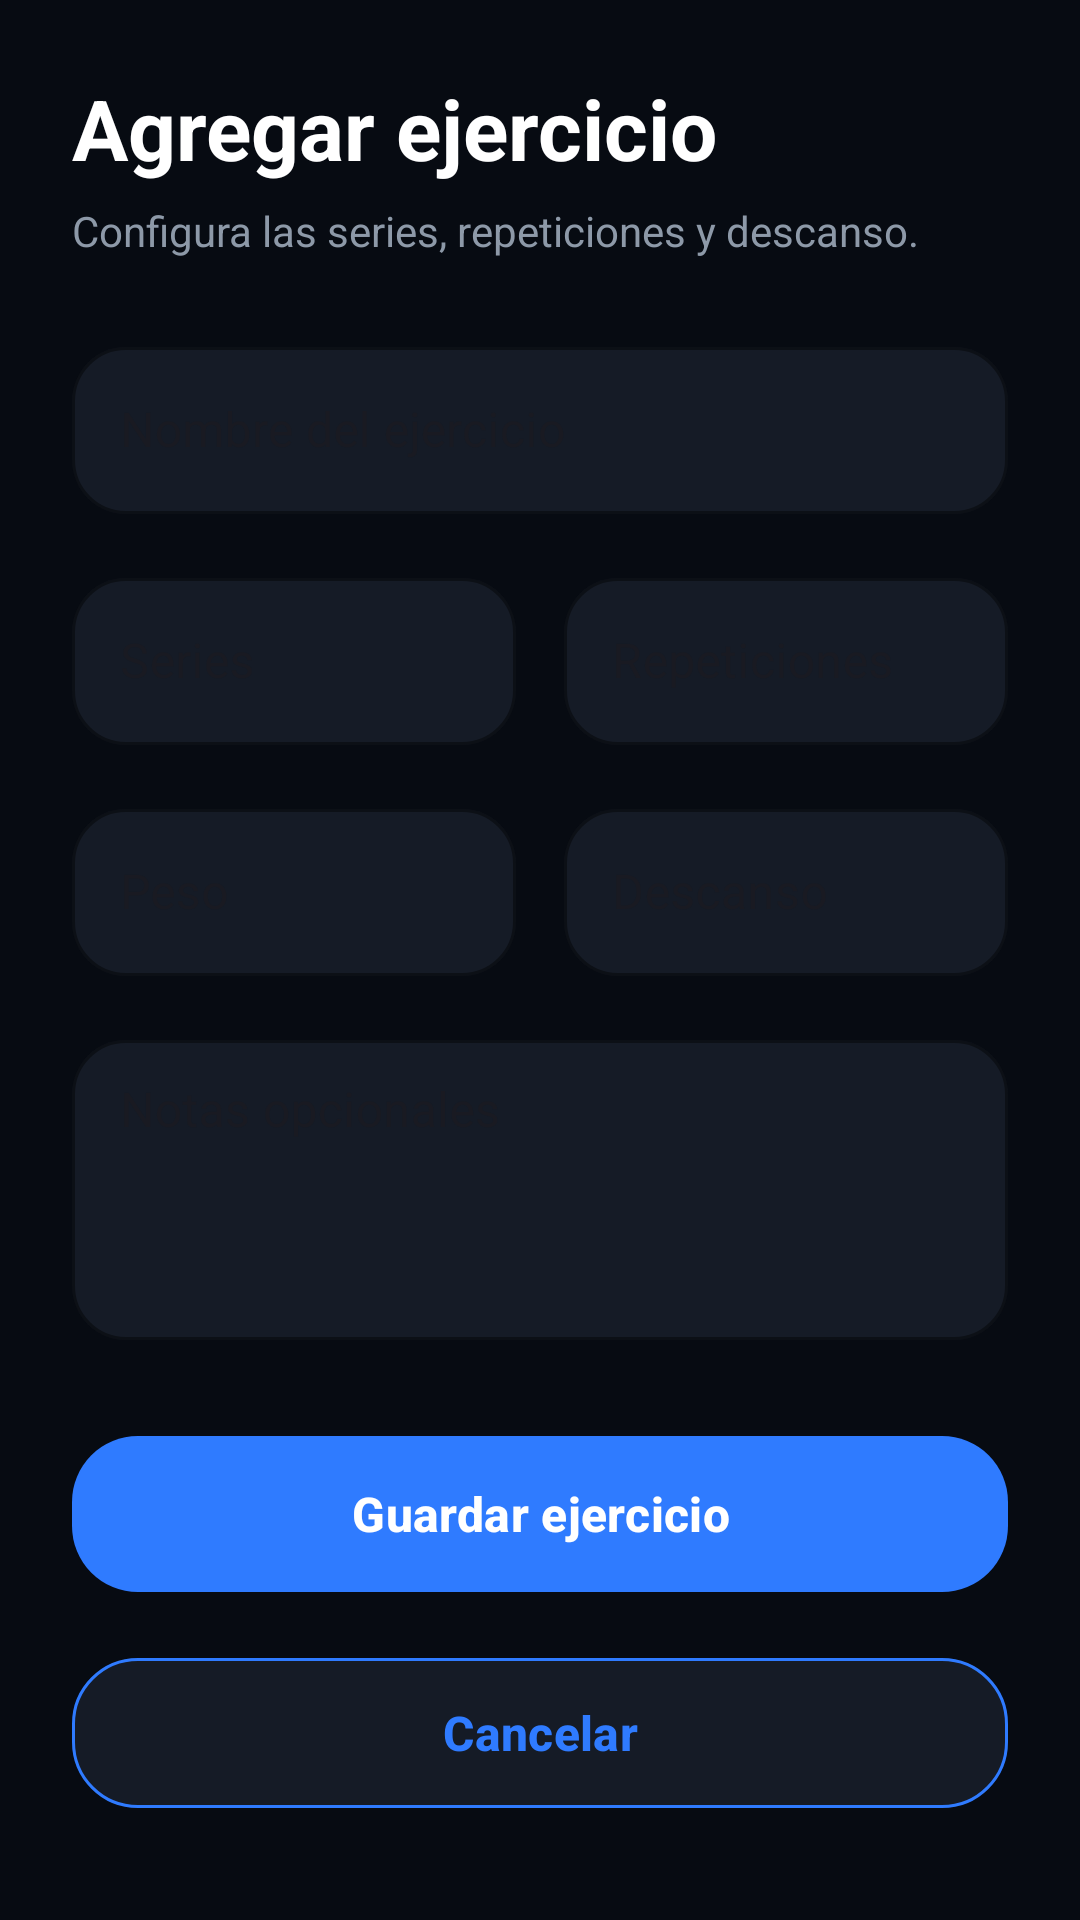

Produce the Android XML layout that renders to this screen, including the resource entries it uses.
<!-- AndroidManifest.xml: application theme Theme.Proyecto -->
<!-- res/layout/dialog_agregar_ejercicio.xml -->
<?xml version="1.0" encoding="utf-8"?>
<ScrollView
    xmlns:android="http://schemas.android.com/apk/res/android"
    xmlns:app="http://schemas.android.com/apk/res-auto"
    android:layout_width="match_parent"
    android:layout_height="wrap_content"
    android:background="#070B12"
    android:fillViewport="true"
    android:scrollbars="none">

    <LinearLayout
        android:layout_width="match_parent"
        android:layout_height="wrap_content"
        android:orientation="vertical"
        android:padding="24dp">

        <TextView
            android:id="@+id/tvTituloDialogEjercicio"
            android:layout_width="match_parent"
            android:layout_height="wrap_content"
            android:text="Agregar ejercicio"
            android:textColor="#FFFFFF"
            android:textSize="28sp"
            android:textStyle="bold"/>

        <TextView
            android:layout_width="match_parent"
            android:layout_height="wrap_content"
            android:layout_marginTop="6dp"
            android:layout_marginBottom="24dp"
            android:text="Configura las series, repeticiones y descanso."
            android:textColor="#8D99A8"
            android:textSize="14sp"/>

        

        <com.google.android.material.textfield.TextInputLayout
            style="@style/Widget.MaterialComponents.TextInputLayout.OutlinedBox"
            android:layout_width="match_parent"
            android:layout_height="wrap_content"
            android:hint="Nombre del ejercicio"
            app:boxBackgroundColor="#151B26"
            app:boxStrokeColor="#2F7BFF"
            app:hintTextColor="#8D99A8"
            app:boxCornerRadiusTopStart="18dp"
            app:boxCornerRadiusTopEnd="18dp"
            app:boxCornerRadiusBottomStart="18dp"
            app:boxCornerRadiusBottomEnd="18dp">

            <com.google.android.material.textfield.TextInputEditText
                android:id="@+id/etNombreEjercicioDialog"
                android:layout_width="match_parent"
                android:layout_height="wrap_content"
                android:inputType="textCapWords"
                android:singleLine="true"
                android:textColor="#FFFFFF"
                android:textColorHint="#8D99A8"/>

        </com.google.android.material.textfield.TextInputLayout>

        

        <LinearLayout
            android:layout_width="match_parent"
            android:layout_height="wrap_content"
            android:layout_marginTop="16dp"
            android:orientation="horizontal">

            <com.google.android.material.textfield.TextInputLayout
                style="@style/Widget.MaterialComponents.TextInputLayout.OutlinedBox"
                android:layout_width="0dp"
                android:layout_height="wrap_content"
                android:layout_marginEnd="8dp"
                android:layout_weight="1"
                android:hint="Series"
                app:boxBackgroundColor="#151B26"
                app:boxStrokeColor="#2F7BFF"
                app:hintTextColor="#8D99A8"
                app:boxCornerRadiusTopStart="18dp"
                app:boxCornerRadiusTopEnd="18dp"
                app:boxCornerRadiusBottomStart="18dp"
                app:boxCornerRadiusBottomEnd="18dp">

                <com.google.android.material.textfield.TextInputEditText
                    android:id="@+id/etSeriesEjercicioDialog"
                    android:layout_width="match_parent"
                    android:layout_height="wrap_content"
                    android:inputType="number"
                    android:singleLine="true"
                    android:textColor="#FFFFFF"/>

            </com.google.android.material.textfield.TextInputLayout>

            <com.google.android.material.textfield.TextInputLayout
                style="@style/Widget.MaterialComponents.TextInputLayout.OutlinedBox"
                android:layout_width="0dp"
                android:layout_height="wrap_content"
                android:layout_marginStart="8dp"
                android:layout_weight="1"
                android:hint="Repeticiones"
                app:boxBackgroundColor="#151B26"
                app:boxStrokeColor="#2F7BFF"
                app:hintTextColor="#8D99A8"
                app:boxCornerRadiusTopStart="18dp"
                app:boxCornerRadiusTopEnd="18dp"
                app:boxCornerRadiusBottomStart="18dp"
                app:boxCornerRadiusBottomEnd="18dp">

                <com.google.android.material.textfield.TextInputEditText
                    android:id="@+id/etRepeticionesEjercicioDialog"
                    android:layout_width="match_parent"
                    android:layout_height="wrap_content"
                    android:inputType="number"
                    android:singleLine="true"
                    android:textColor="#FFFFFF"/>

            </com.google.android.material.textfield.TextInputLayout>

        </LinearLayout>

        

        <LinearLayout
            android:layout_width="match_parent"
            android:layout_height="wrap_content"
            android:layout_marginTop="16dp"
            android:orientation="horizontal">

            <com.google.android.material.textfield.TextInputLayout
                style="@style/Widget.MaterialComponents.TextInputLayout.OutlinedBox"
                android:layout_width="0dp"
                android:layout_height="wrap_content"
                android:layout_marginEnd="8dp"
                android:layout_weight="1"
                android:hint="Peso"
                app:boxBackgroundColor="#151B26"
                app:boxStrokeColor="#2F7BFF"
                app:hintTextColor="#8D99A8"
                app:boxCornerRadiusTopStart="18dp"
                app:boxCornerRadiusTopEnd="18dp"
                app:boxCornerRadiusBottomStart="18dp"
                app:boxCornerRadiusBottomEnd="18dp"
                app:suffixText="kg"
                app:suffixTextColor="#2F7BFF">

                <com.google.android.material.textfield.TextInputEditText
                    android:id="@+id/etPesoEjercicioDialog"
                    android:layout_width="match_parent"
                    android:layout_height="wrap_content"
                    android:inputType="numberDecimal"
                    android:singleLine="true"
                    android:textColor="#FFFFFF"/>

            </com.google.android.material.textfield.TextInputLayout>

            <com.google.android.material.textfield.TextInputLayout
                style="@style/Widget.MaterialComponents.TextInputLayout.OutlinedBox"
                android:layout_width="0dp"
                android:layout_height="wrap_content"
                android:layout_marginStart="8dp"
                android:layout_weight="1"
                android:hint="Descanso"
                app:boxBackgroundColor="#151B26"
                app:boxStrokeColor="#2F7BFF"
                app:hintTextColor="#8D99A8"
                app:boxCornerRadiusTopStart="18dp"
                app:boxCornerRadiusTopEnd="18dp"
                app:boxCornerRadiusBottomStart="18dp"
                app:boxCornerRadiusBottomEnd="18dp"
                app:suffixText="s"
                app:suffixTextColor="#2F7BFF">

                <com.google.android.material.textfield.TextInputEditText
                    android:id="@+id/etDescansoEjercicioDialog"
                    android:layout_width="match_parent"
                    android:layout_height="wrap_content"
                    android:inputType="number"
                    android:singleLine="true"
                    android:textColor="#FFFFFF"/>

            </com.google.android.material.textfield.TextInputLayout>

        </LinearLayout>

        

        <com.google.android.material.textfield.TextInputLayout
            style="@style/Widget.MaterialComponents.TextInputLayout.OutlinedBox"
            android:layout_width="match_parent"
            android:layout_height="wrap_content"
            android:layout_marginTop="16dp"
            android:hint="Notas opcionales"
            app:boxBackgroundColor="#151B26"
            app:boxStrokeColor="#2F7BFF"
            app:hintTextColor="#8D99A8"
            app:boxCornerRadiusTopStart="18dp"
            app:boxCornerRadiusTopEnd="18dp"
            app:boxCornerRadiusBottomStart="18dp"
            app:boxCornerRadiusBottomEnd="18dp">

            <com.google.android.material.textfield.TextInputEditText
                android:id="@+id/etNotasEjercicioDialog"
                android:layout_width="match_parent"
                android:layout_height="100dp"
                android:gravity="top"
                android:inputType="textMultiLine"
                android:maxLines="4"
                android:paddingTop="14dp"
                android:textColor="#FFFFFF"
                android:textColorHint="#8D99A8"/>

        </com.google.android.material.textfield.TextInputLayout>

        

        <com.google.android.material.button.MaterialButton
            android:id="@+id/btnGuardarEjercicioDialog"
            android:layout_width="match_parent"
            android:layout_height="60dp"
            android:layout_marginTop="28dp"
            android:text="Guardar ejercicio"
            android:textAllCaps="false"
            android:textColor="#FFFFFF"
            android:textSize="16sp"
            android:textStyle="bold"
            app:backgroundTint="#2F7BFF"
            app:cornerRadius="22dp"
            app:elevation="5dp"/>

        

        <com.google.android.material.button.MaterialButton
            android:id="@+id/btnCancelarEjercicioDialog"
            android:layout_width="match_parent"
            android:layout_height="58dp"
            android:layout_marginTop="14dp"
            android:layout_marginBottom="12dp"
            android:text="Cancelar"
            android:textAllCaps="false"
            android:textColor="#2F7BFF"
            android:textSize="16sp"
            android:textStyle="bold"
            app:backgroundTint="#151B26"
            app:cornerRadius="22dp"
            app:strokeColor="#2F7BFF"
            app:strokeWidth="1dp"/>

    </LinearLayout>

</ScrollView>
<!-- resources referenced by this layout -->
<resources>
  <style name="Theme.Proyecto" parent="Base.Theme.Proyecto" />
  <style name="Base.Theme.Proyecto" parent="Theme.Material3.DayNight.NoActionBar">
  
          
          <item name="colorPrimary">#238B57</item>
  
          
          <item name="colorOnPrimary">#FFFFFF</item>
  
          
          <item name="colorSecondary">#238B57</item>
  
          
          <item name="colorSecondaryContainer">#FFFFFF</item>
  
          
          <item name="colorOnSecondaryContainer">#238B57</item>
  
          
          <item name="android:windowBackground">#F4F6F8</item>
  
          
          <item name="android:navigationBarColor">#FFFFFF</item>
  
          
          <item name="android:windowLightNavigationBar">true</item>
  
      </style>
</resources>
